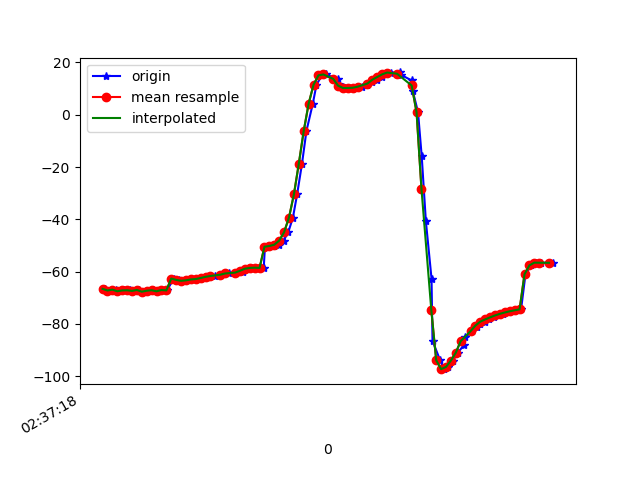

The table this chart was drawn from, first rows:
1617849438443, 545082004891823, -66.7193, 23.321377, -9.093734
1617849438451, 545082024122593, -66.44, 23.03, -8.994
1617849438475, 545082043353363, -67.2, 23.93, -9.463
1617849438494, 545082062584133, -66.88, 23.49, -9.495
1617849438514, 545082081814903, -67.49, 24.11, -9.347
1617849438528, 545082101045673, -67.17, 23.82, -9.924
1617849438550, 545082120276443, -67.1, 23.7, -9.603
1617849438569, 545082139507213, -67.35, 24, -10.41
1617849438588, 545082158737983, -66.99, 23.61, -10.3
1617849438610, 545082177968753, -67.66, 24.24, -10.02
1617849438624, 545082197199523, -67.28, 24.05, -10.49
1617849438645, 545082216430293, -67.09, 23.94, -9.952
1617849438663, 545082235661063, -67.51, 24.63, -10.91
1617849438699, 545082254891833, -67.01, 24.33, -10.9
1617849438702, 545082274122603, -67.16, 24.51, -10.35
1617849438731, 545082293353373, -62.64, 23.47, -8.293
1617849438751, 545082312584143, -63.15, 23.98, -11.13
1617849438761, 545082331814913, -63.5, 24.4, -10.7
1617849438785, 545082351045683, -63.31, 24.39, -11.65
1617849438801, 545082370276453, -62.97, 24.11, -11.99
1617849438830, 545082389507223, -62.82, 23.99, -12.01
1617849438848, 545082408737993, -62.57, 23.89, -11.96
1617849438852, 545082427968763, -62.27, 23.82, -11.92
1617849438874, 545082447199533, -61.97, 23.72, -11.86
1617849438899, 545082466430303, -61.66, 23.58, -11.78
1617849438920, 545082485661073, -61.32, 23.43, -11.68
1617849438930, 545082504891843, -60.99, 23.35, -11.61
1617849438954, 545082524122613, -60.68, 23.29, -11.55
1617849438981, 545082543353383, -60.36, 23.25, -11.43
1617849439012, 545082562584153, -59.94, 23.53, -11.26
1617849439015, 545082581814923, -59.4, 24.41, -11.11
1617849439038, 545082601045693, -58.88, 25.71, -10.98
1617849439050, 545082620276463, -58.57, 26.77, -10.73
1617849439065, 545082639507233, -58.47, 27.25, -10.3
1617849439097, 545082658738003, -58.57, 27.5, -9.917
1617849439102, 545082677968773, -50.47, 29.15, -9.351
1617849439124, 545082697199543, -50.13, 29.92, -10.15
1617849439139, 545082716430313, -50.23, 33.72, -11.45
1617849439158, 545082735661083, -49.71, 39.57, -14.23
1617849439178, 545082754891853, -48.14, 46.5, -18.99
1617849439197, 545082774122623, -44.93, 53.34, -26.23
1617849439216, 545082793353393, -39.31, 59.22, -36.37
1617849439233, 545082812584163, -30.5, 63.66, -50.09
1617849439253, 545082831814933, -18.73, 66.18, -67.08
1617849439271, 545082851045703, -6.256, 66.72, -85.05
1617849439297, 545082870276473, 4.176, 65.63, -101.2
1617849439312, 545082889507243, 11.42, 63.55, -114.8
1617849439334, 545082908738013, 15.03, 61.18, -125.2
1617849439350, 545082927968783, 15.38, 59.21, -132.5
1617849439398, 545082947199553, 13.7, 57.94, -137.8
1617849439400, 545082966430323, 11.71, 56.88, -142.7
1617849439419, 545082985661093, 10.5, 55.38, -147.8
1617849439430, 545083004891863, 10.2, 53.67, -152.7
1617849439444, 545083024122633, 10.2, 52.53, -156.9
1617849439459, 545083043353403, 10.21, 52.37, -160
1617849439479, 545083062584173, 10.3, 52.8, -162
1617849439499, 545083081814943, 10.7, 53.41, -163
1617849439520, 545083101045713, 11.44, 54, -163.6
1617849439539, 545083120276483, 12.38, 54.46, -164
1617849439557, 545083139507253, 13.38, 54.97, -163.9
1617849439578, 545083158738023, 14.42, 55.96, -163.3
... 36 more rows
